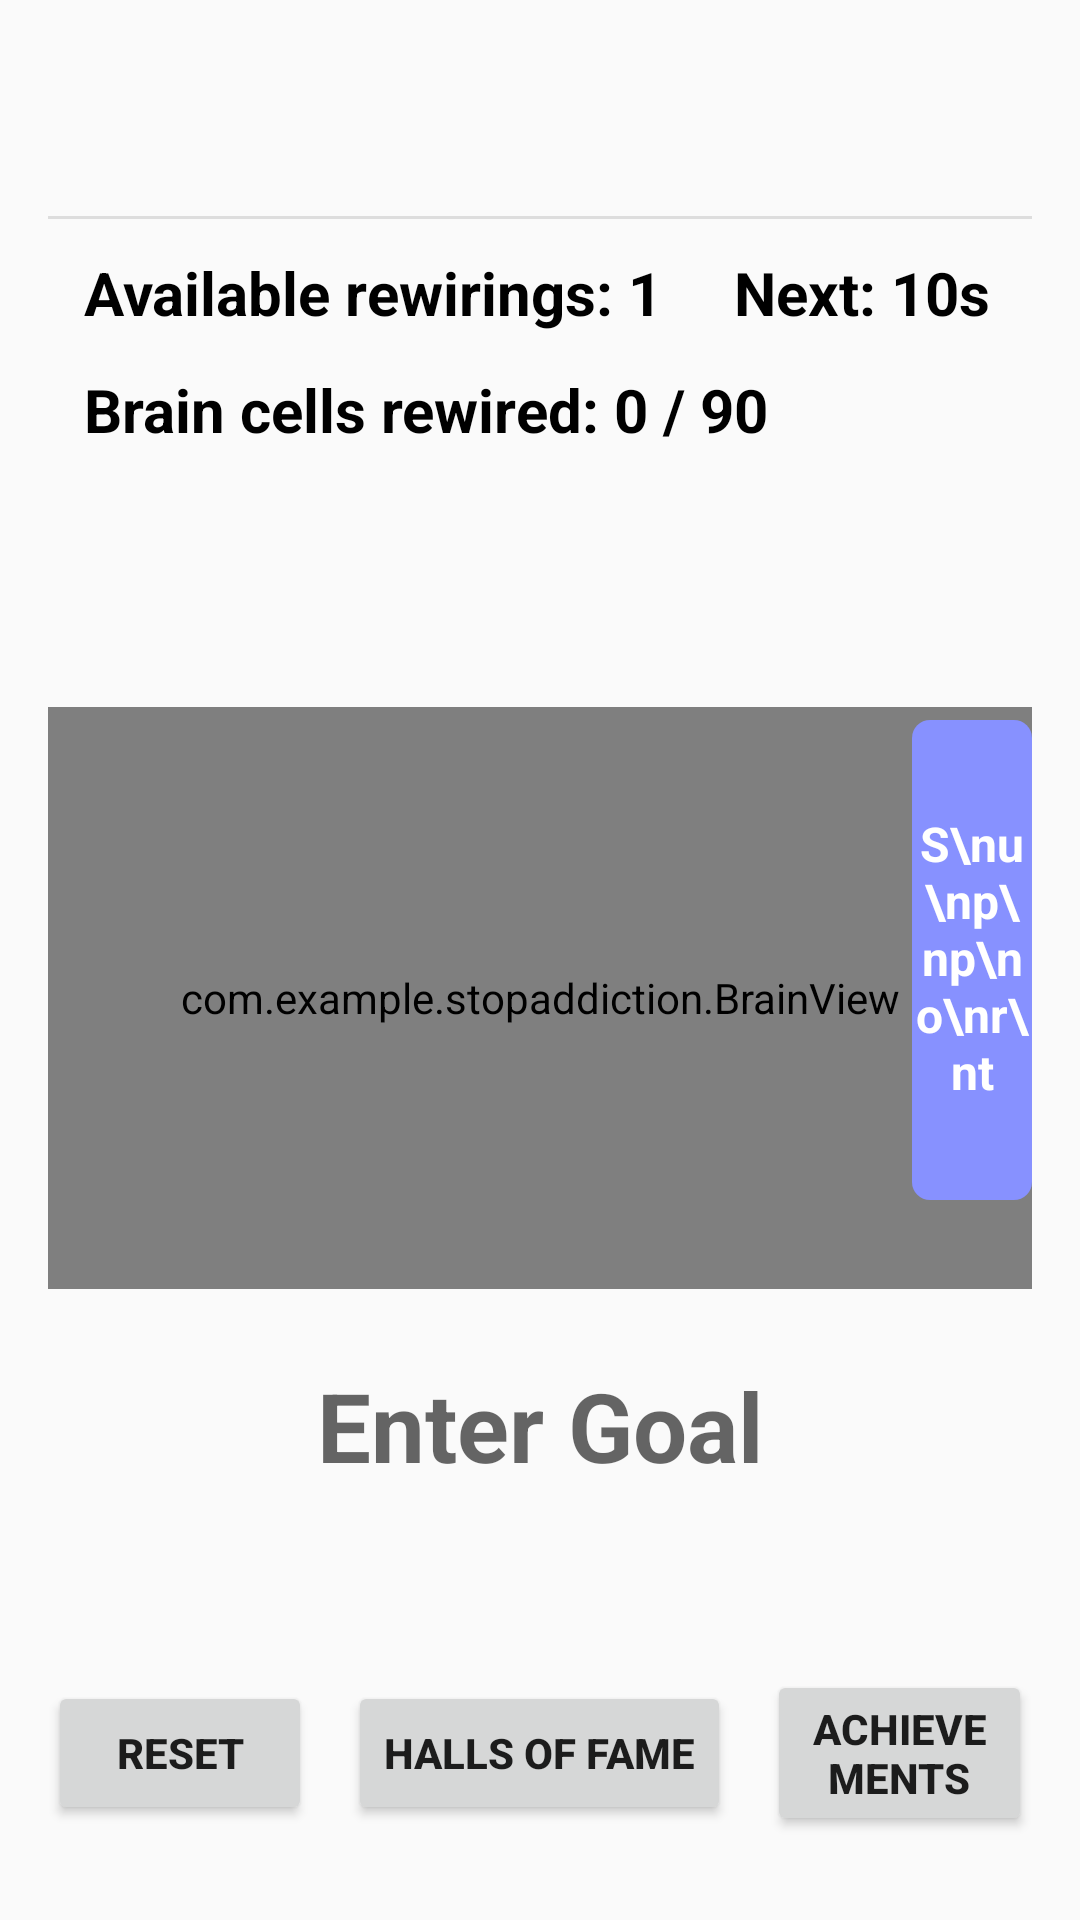

Here is an Android app screen rendered from its layout file. Give the layout XML and the strings, colors and styles it references.
<!-- AndroidManifest.xml: application theme AppTheme -->
<!-- res/layout/activity_main.xml -->
<?xml version="1.0" encoding="utf-8"?>
<androidx.constraintlayout.widget.ConstraintLayout
    xmlns:android="http://schemas.android.com/apk/res/android"
    xmlns:app="http://schemas.android.com/apk/res-auto"
    xmlns:tools="http://schemas.android.com/tools"
    android:layout_width="match_parent"
    android:layout_height="match_parent"
    android:padding="16dp"
    android:fitsSystemWindows="true"
    tools:context=".MainActivity">

    <androidx.appcompat.widget.Toolbar
        android:id="@+id/main_toolbar"
        android:layout_width="0dp"
        android:layout_height="wrap_content"
        app:layout_constraintStart_toStartOf="parent"
        app:layout_constraintEnd_toEndOf="parent"
        app:layout_constraintTop_toTopOf="parent"/>
    <View
        android:layout_width="0dp"
        android:layout_height="1dp"
        android:background="#DDDDDD"
        app:layout_constraintTop_toBottomOf="@id/main_toolbar"
        app:layout_constraintStart_toStartOf="parent"
        app:layout_constraintEnd_toEndOf="parent"/>

    <LinearLayout
        android:id="@+id/topCounters"
        android:layout_width="0dp"
        android:layout_height="wrap_content"
        android:orientation="horizontal"
        android:gravity="center_vertical"
        app:layout_constraintStart_toStartOf="parent"
        app:layout_constraintEnd_toEndOf="parent"
        app:layout_constraintTop_toBottomOf="@id/main_toolbar"
        android:layout_marginTop="12dp">

        <TextView
            android:id="@+id/fillCounter"
            android:textStyle="bold"
            android:textColor="@android:color/black"
            android:layout_width="wrap_content"
            android:layout_height="wrap_content"
            android:layout_marginStart="12dp"
            android:text="Available rewirings: 1"
            android:textSize="20sp"/>

        <View
            android:layout_width="12dp"
            android:layout_height="0dp" />

        <TextView
            android:id="@+id/fillTimer"
            android:textStyle="bold"
            android:textColor="@android:color/black"
            android:layout_width="wrap_content"
            android:layout_height="wrap_content"
            android:text="Next: 10s"
            android:layout_marginStart="12dp"
            android:textSize="20sp"/>
    </LinearLayout>

    <TextView
        android:id="@+id/rewiredStatus"
        android:textStyle="bold"
        android:textColor="@android:color/black"
        android:layout_width="wrap_content"
        android:layout_height="wrap_content"
        app:layout_constraintStart_toStartOf="parent"
        app:layout_constraintTop_toBottomOf="@id/topCounters"
        android:layout_marginTop="12dp"
        android:layout_marginStart="12dp"
        android:text="Brain cells rewired: 0 / 90"
        android:textSize="20sp"/>

    <LinearLayout
        android:id="@+id/rankBlock"
        android:layout_width="0dp"
        android:layout_height="wrap_content"
        android:orientation="vertical"
        android:gravity="center_horizontal"
        app:layout_constraintStart_toStartOf="parent"
        app:layout_constraintEnd_toEndOf="parent"
        app:layout_constraintTop_toBottomOf="@id/rewiredStatus"
        android:layout_marginTop="32dp">

        <TextView
            android:id="@+id/rankTitle"
            android:layout_width="wrap_content"
            android:layout_height="wrap_content"
            android:textSize="22sp"
            android:textColor="@android:color/black"
            android:textStyle="bold"/>

        <TextView
            android:id="@+id/rankDesc"
            android:textStyle="bold"
            android:textColor="@android:color/black"
            android:layout_width="wrap_content"
            android:layout_height="wrap_content"
            android:textSize="18sp"/>
    </LinearLayout>

    <com.example.stopaddiction.BrainView
        android:id="@+id/brainView"
        android:layout_width="0dp"
        android:layout_height="0dp"
        app:layout_constraintTop_toBottomOf="@id/rankBlock"
        app:layout_constraintBottom_toTopOf="@id/userNoteEditText"
        app:layout_constraintStart_toStartOf="parent"
        app:layout_constraintEnd_toEndOf="parent"/>

    <EditText
        android:id="@+id/userNoteEditText"
        android:layout_width="wrap_content"
        android:layout_height="wrap_content"
        android:textColor="@android:color/black"
        android:hint="Enter Goal"
        android:textSize="32sp"
        android:textStyle="bold"
        android:background="@android:color/transparent"
        android:textAlignment="center"
        android:gravity="center_horizontal"
        android:maxLines="1"
        android:importantForAutofill="no"
        app:layout_constraintTop_toBottomOf="@id/brainView"
        app:layout_constraintBottom_toTopOf="@id/buttonGroup"
        app:layout_constraintStart_toStartOf="parent"
        app:layout_constraintEnd_toEndOf="parent"
        android:layout_marginTop="24dp"
        android:layout_marginBottom="60dp"/>


    <LinearLayout
        android:id="@+id/buttonGroup"
        android:layout_width="0dp"
        android:layout_height="wrap_content"
        android:gravity="center"
        android:textColor="@android:color/black"
        android:orientation="horizontal"
        app:layout_constraintStart_toStartOf="parent"
        app:layout_constraintEnd_toEndOf="parent"
        app:layout_constraintBottom_toBottomOf="parent"
        android:layout_marginBottom="12dp">

        <Button
            android:id="@+id/resetButton"
            android:textStyle="bold"
            android:layout_width="wrap_content"
            android:layout_height="wrap_content"
            android:text="@string/reset"/>

        <View
            android:layout_width="12dp"
            android:layout_height="0dp" />

        <Button
            android:id="@+id/hallsOfFameButton"
            android:textStyle="bold"
            android:layout_width="wrap_content"
            android:layout_height="wrap_content"
            android:text="@string/halls_of_fame"/>

        <View
            android:layout_width="12dp"
            android:layout_height="0dp" />

        <Button
            android:id="@+id/achievementsButton"
            android:textStyle="bold"
            android:layout_width="wrap_content"
            android:layout_height="wrap_content"
            android:text="@string/achievements"/>
    </LinearLayout>

   <com.airbnb.lottie.LottieAnimationView
        android:id="@+id/fireworkView"
        android:layout_width="0dp"
        android:layout_height="0dp"
        app:layout_constraintStart_toStartOf="parent"
        app:layout_constraintEnd_toEndOf="parent"
        app:layout_constraintTop_toTopOf="parent"
        app:layout_constraintBottom_toBottomOf="parent"
        android:visibility="gone"
        android:background="#80000080"
        app:lottie_rawRes="@raw/fireworks"
        app:lottie_loop="false"
        app:lottie_autoPlay="false"/>

   <TextView
        android:id="@+id/supportTab"
        android:textStyle="bold"
        android:layout_width="40dp"
        android:layout_height="160dp"
        android:text="S\nu\np\np\no\nr\nt"
        android:background="@drawable/support_tab_bg"
        android:textColor="@android:color/white"
        android:textSize="16sp"
        android:gravity="center"
        android:includeFontPadding="false"
        app:layout_constraintEnd_toEndOf="parent"
        app:layout_constraintTop_toTopOf="parent"
        app:layout_constraintBottom_toBottomOf="parent"/>

    <FrameLayout
        android:id="@+id/supportOverlay"
        android:layout_width="0dp"
        android:layout_height="0dp"
        android:visibility="gone"
        app:layout_constraintStart_toStartOf="parent"
        app:layout_constraintEnd_toEndOf="parent"
        app:layout_constraintTop_toTopOf="parent"
        app:layout_constraintBottom_toBottomOf="parent">


        <View
            android:id="@+id/supportScrim"
            android:layout_width="match_parent"
            android:layout_height="match_parent"
            android:background="#88000000"/>


        <LinearLayout
            android:id="@+id/supportPanel"
            android:layout_width="300dp"
            android:layout_height="300dp"
            android:layout_gravity="center"
            android:orientation="vertical"
            android:padding="16dp"
            android:background="@drawable/support_tab_bg"
            android:elevation="6dp">

            <Button
                android:id="@+id/donateButton"
                android:layout_width="match_parent"
                android:layout_height="wrap_content"
                android:text="Support developer"/>

            <TextView
                android:id="@+id/supportMessage"
                android:layout_width="wrap_content"
                android:layout_height="wrap_content"
                android:layout_marginTop="12dp"
                android:text="Thank you for considering a donation!"
                android:textSize="18sp"/>
        </LinearLayout>
    </FrameLayout>

</androidx.constraintlayout.widget.ConstraintLayout>
<!-- resources referenced by this layout -->
<resources>
  <!-- drawable support_tab_bg (drawable) -->
  <shape xmlns:android="http://schemas.android.com/apk/res/android">
      <solid android:color="#8791FF"/>            
      <corners android:radius="6dp"/>
  </shape>
  <string name="achievements">Achievements</string>
  <string name="halls_of_fame">Halls of Fame</string>
  <string name="reset">Reset</string>
  <style name="AppTheme" parent="Theme.AppCompat.Light.DarkActionBar">
          
      </style>
</resources>
